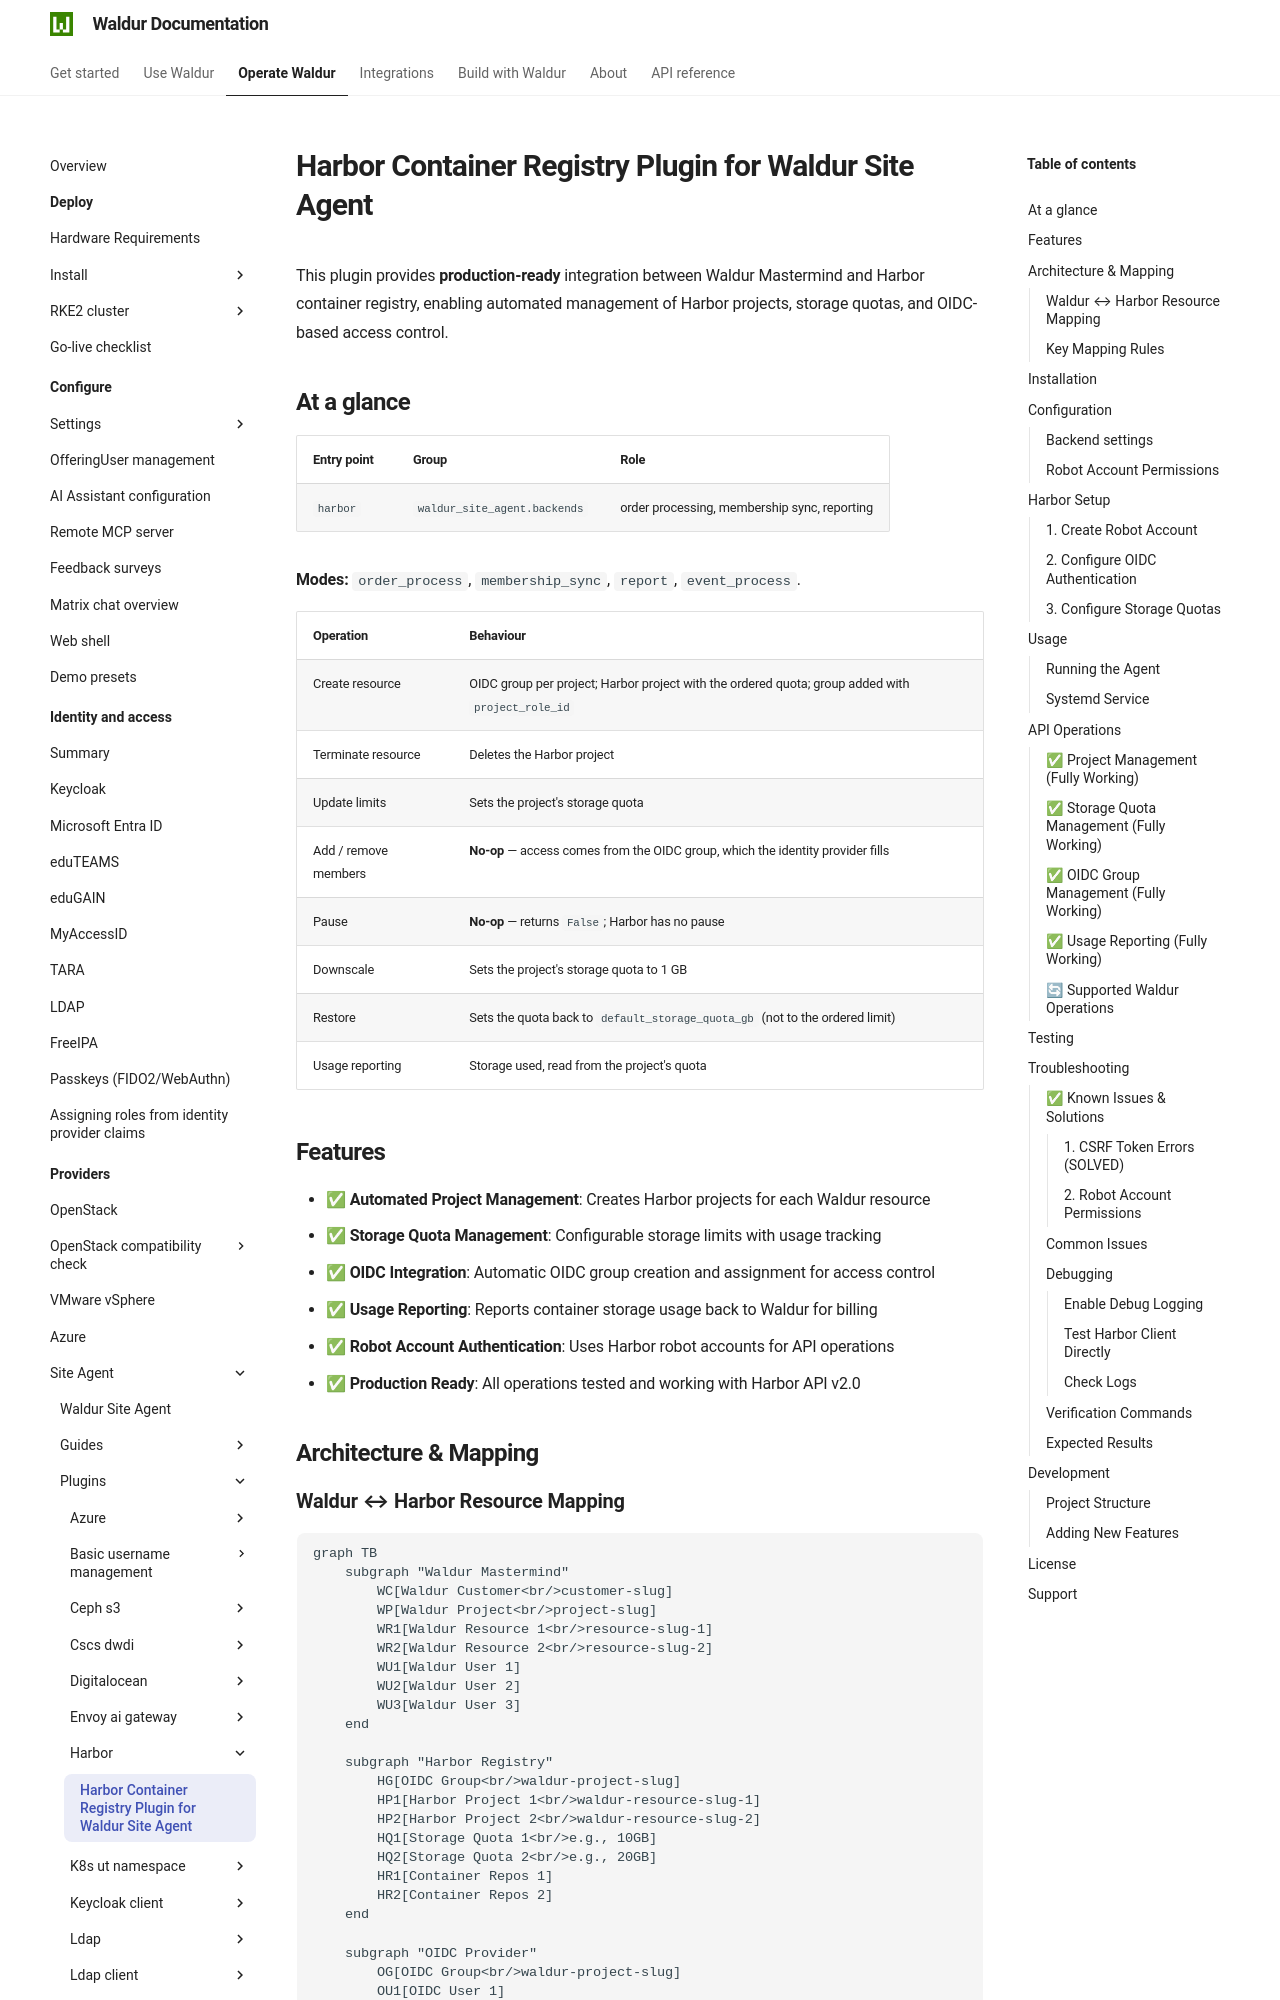

repository: waldur/waldur-docs · page: latest/admin-guide/providers/site-agent/plugins/harbor/index.html · generator: mkdocs

# Harbor Container Registry Plugin for Waldur Site Agent

<!-- EXTERNAL DOCUMENT
Source: https://code.opennodecloud.com/waldur/waldur-site-agent.git
Branch: main
Remote Path: plugins//harbor/README.md
Local Path: docs/admin-guide/providers/site-agent/plugins/
Last Sync: 2026-10-04T13:11:17.040110

WARNING: This file is automatically synchronized from the source repository.
DO NOT EDIT this file directly. Changes will be overwritten.
Edit the source at: https://code.opennodecloud.com/waldur/waldur-site-agent.git/-/tree/main/plugins//harbor/README.md
-->


This plugin provides **production-ready** integration between Waldur Mastermind and Harbor container registry,
enabling automated management of Harbor projects, storage quotas, and OIDC-based access control.

## At a glance

| Entry point | Group | Role |
|---|---|---|
| `harbor` | `waldur_site_agent.backends` | order processing, membership sync, reporting |

**Modes:** `order_process`, `membership_sync`, `report`, `event_process`.

| Operation | Behaviour |
|---|---|
| Create resource | OIDC group per project; Harbor project with the ordered quota; group added with `project_role_id` |
| Terminate resource | Deletes the Harbor project |
| Update limits | Sets the project's storage quota |
| Add / remove members | **No-op** — access comes from the OIDC group, which the identity provider fills |
| Pause | **No-op** — returns `False`; Harbor has no pause |
| Downscale | Sets the project's storage quota to 1 GB |
| Restore | Sets the quota back to `default_storage_quota_gb` (not to the ordered limit) |
| Usage reporting | Storage used, read from the project's quota |

## Features

- **✅ Automated Project Management**: Creates Harbor projects for each Waldur resource
- **✅ Storage Quota Management**: Configurable storage limits with usage tracking
- **✅ OIDC Integration**: Automatic OIDC group creation and assignment for access control
- **✅ Usage Reporting**: Reports container storage usage back to Waldur for billing
- **✅ Robot Account Authentication**: Uses Harbor robot accounts for API operations
- **✅ Production Ready**: All operations tested and working with Harbor API v2.0

## Architecture & Mapping
